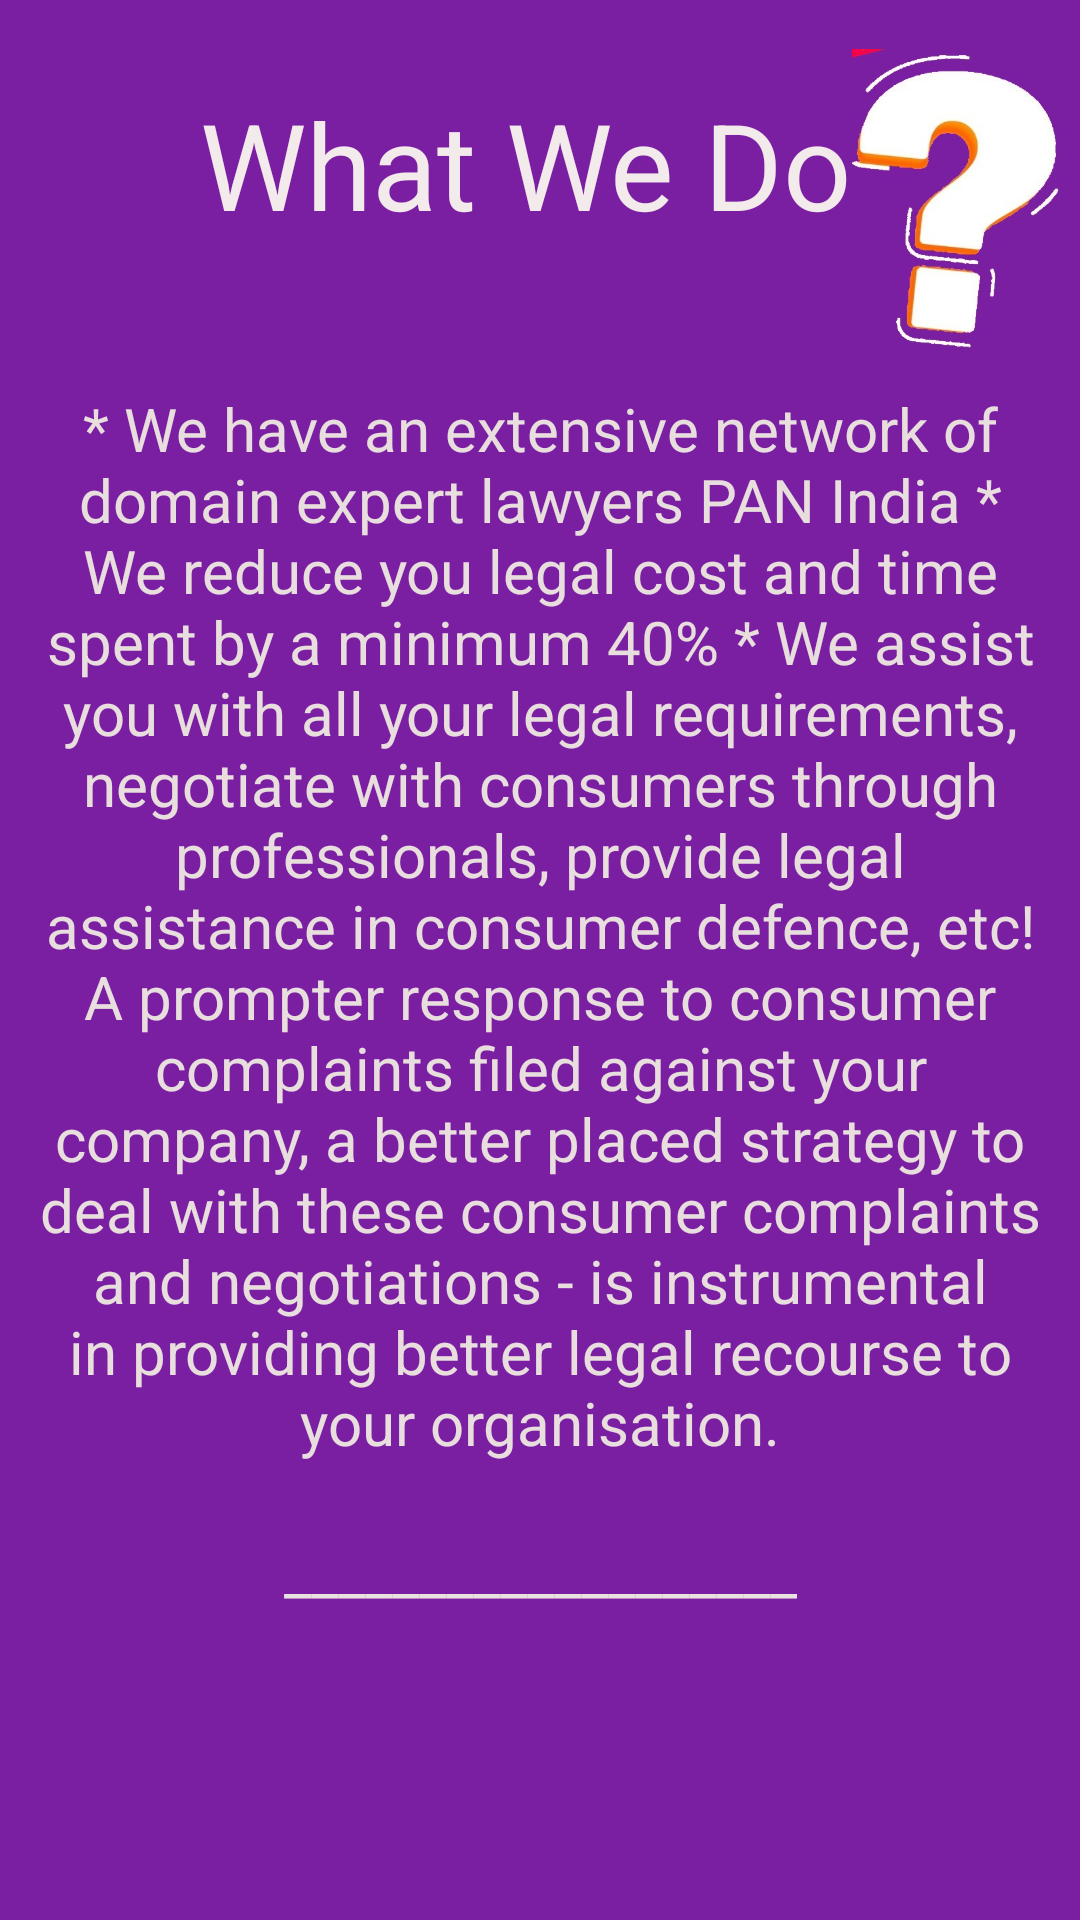

Here is an Android app screen rendered from its layout file. Give the layout XML and the strings, colors and styles it references.
<!-- AndroidManifest.xml: application theme Theme.LegalHelp -->
<!-- res/layout/fragment_about_us.xml -->
<?xml version="1.0" encoding="utf-8"?>
<androidx.constraintlayout.widget.ConstraintLayout xmlns:android="http://schemas.android.com/apk/res/android"
    xmlns:app="http://schemas.android.com/apk/res-auto"
    xmlns:tools="http://schemas.android.com/tools"
    android:layout_width="match_parent"
    android:layout_height="match_parent"
    android:background="#7B1FA2"
    android:orientation="horizontal"
    tools:context=".AboutUsFragment">


    <TextView
        android:id="@+id/textView11"
        android:layout_width="match_parent"
        android:layout_height="wrap_content"
        android:layout_marginTop="28dp"
        android:gravity="center"
        android:text="What We Do "
        android:textColor="#F3EBEB"
        android:textSize="40sp"
        app:layout_constraintEnd_toEndOf="parent"
        app:layout_constraintHorizontal_bias="0.273"
        app:layout_constraintStart_toStartOf="parent"
        app:layout_constraintTop_toTopOf="parent" />

    <ImageView
        android:id="@+id/imageView6"
        android:layout_width="81dp"
        android:layout_height="101dp"
        android:layout_weight="1"
        android:src="@drawable/que"
        app:layout_constraintBottom_toBottomOf="@+id/textView11"
        app:layout_constraintEnd_toEndOf="parent"
        app:layout_constraintTop_toTopOf="@+id/textView11"
        app:layout_constraintVertical_bias="0.25" />

    <TextView
        android:id="@+id/textView12"
        android:layout_width="match_parent"
        android:layout_height="wrap_content"
        android:layout_gravity="center_vertical"
        android:layout_marginTop="36dp"
        android:gravity="center|center_vertical"
        android:padding="12dp"
        android:text="* We have an extensive network of domain expert lawyers PAN India * We reduce you legal cost and time spent by a minimum 40% * We assist you with all your legal requirements, negotiate with consumers through professionals, provide legal assistance in consumer defence, etc! A prompter response to consumer complaints filed against your company, a better placed strategy to deal with these consumer complaints and negotiations - is instrumental in providing better legal recourse to your organisation."
        android:textColor="#E8DEDE"
        android:textSize="20sp"
        app:layout_constraintEnd_toEndOf="parent"
        app:layout_constraintHorizontal_bias="0.0"
        app:layout_constraintStart_toStartOf="parent"
        app:layout_constraintTop_toBottomOf="@+id/textView11" />

    <TextView
        android:id="@+id/textView10"
        android:layout_width="match_parent"
        android:layout_height="48dp"
        android:layout_gravity="center"
        android:gravity="center"
        android:text="___________________"
        android:textColor="#EAE1E1"
        android:textSize="20sp"
        app:layout_constraintEnd_toEndOf="parent"
        app:layout_constraintHorizontal_bias="0.0"
        app:layout_constraintStart_toStartOf="parent"
        app:layout_constraintTop_toBottomOf="@+id/textView12" />

</androidx.constraintlayout.widget.ConstraintLayout>
<!-- resources referenced by this layout -->
<resources>
  <!-- drawable que: jpg bitmap (drawable-v24, 20467 bytes) -->
  <style name="Theme.LegalHelp" parent="Theme.MaterialComponents.DayNight.NoActionBar">
          
          <item name="colorPrimary">@color/purple_500</item>
          <item name="colorPrimaryVariant">@color/purple_700</item>
          <item name="colorOnPrimary">@color/white</item>
          
          <item name="colorSecondary">@color/teal_200</item>
          <item name="colorSecondaryVariant">@color/teal_700</item>
          <item name="colorOnSecondary">@color/black</item>
          
          <item name="android:statusBarColor" tools:targetApi="l">?attr/colorPrimaryVariant</item>
          
      </style>
  <color name="purple_500">#FF6200EE</color>
  <color name="purple_700">#FF3700B3</color>
  <color name="white">#FFFFFFFF</color>
  <color name="teal_200">#FF03DAC5</color>
  <color name="teal_700">#FF018786</color>
  <color name="black">#FF000000</color>
</resources>
